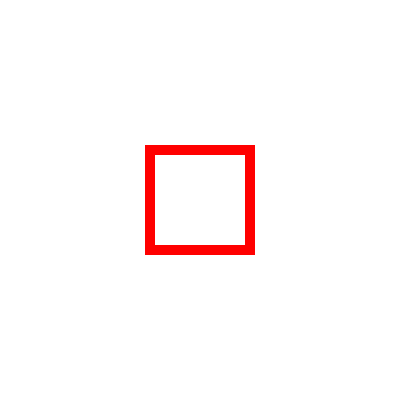
t = 0.00 s
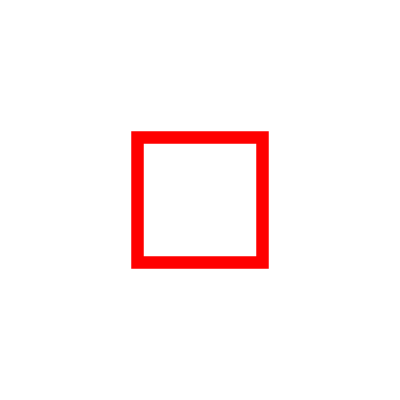
t = 0.63 s
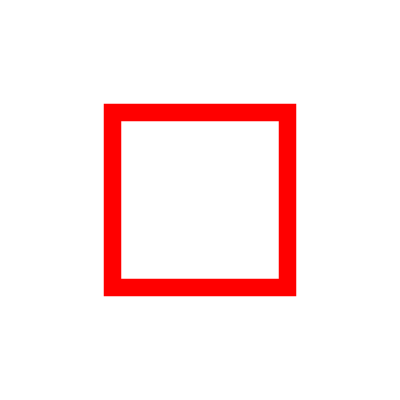
t = 1.88 s
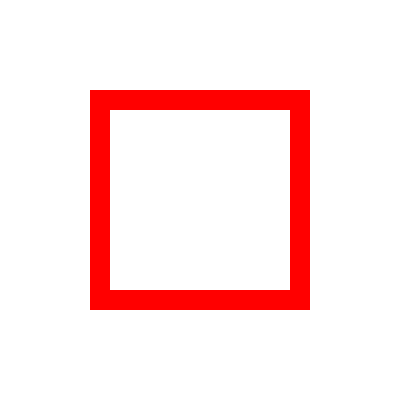
t = 2.50 s
t = 3.13 s: frame unchanged from t = 1.88 s, image omitted
t = 4.38 s: frame unchanged from t = 0.63 s, image omitted

The animated SVG that drew these frames (rendered in a browser with its animation timeline set to each time). Animation: 1 SMIL element (animateTransform=1); one cycle of 5.00 s, repeats indefinitely.

<svg xmlns="http://www.w3.org/2000/svg"
     xmlns:xlink="http://www.w3.org/1999/xlink"
     version="1.1"
     baseProfile="full"
     width="400" height="400">

<!-- This example shows another transformation type 
     "scale" which can be applied in an animateTransform tag. 
     The size of the rectangle is changed based on the 
     scaling parameters supplied by the attribute values -->

<g transform="translate(200, 200)">
<rect x="-50" y="-50" width="100" height="100" style="fill:none;stroke:red;stroke-width:10">
	<animateTransform type="scale" attributeName="transform" attributeType="XML" dur="5s" values="1;2;1" repeatCount="indefinite"/>
</rect>
</g>

</svg>
